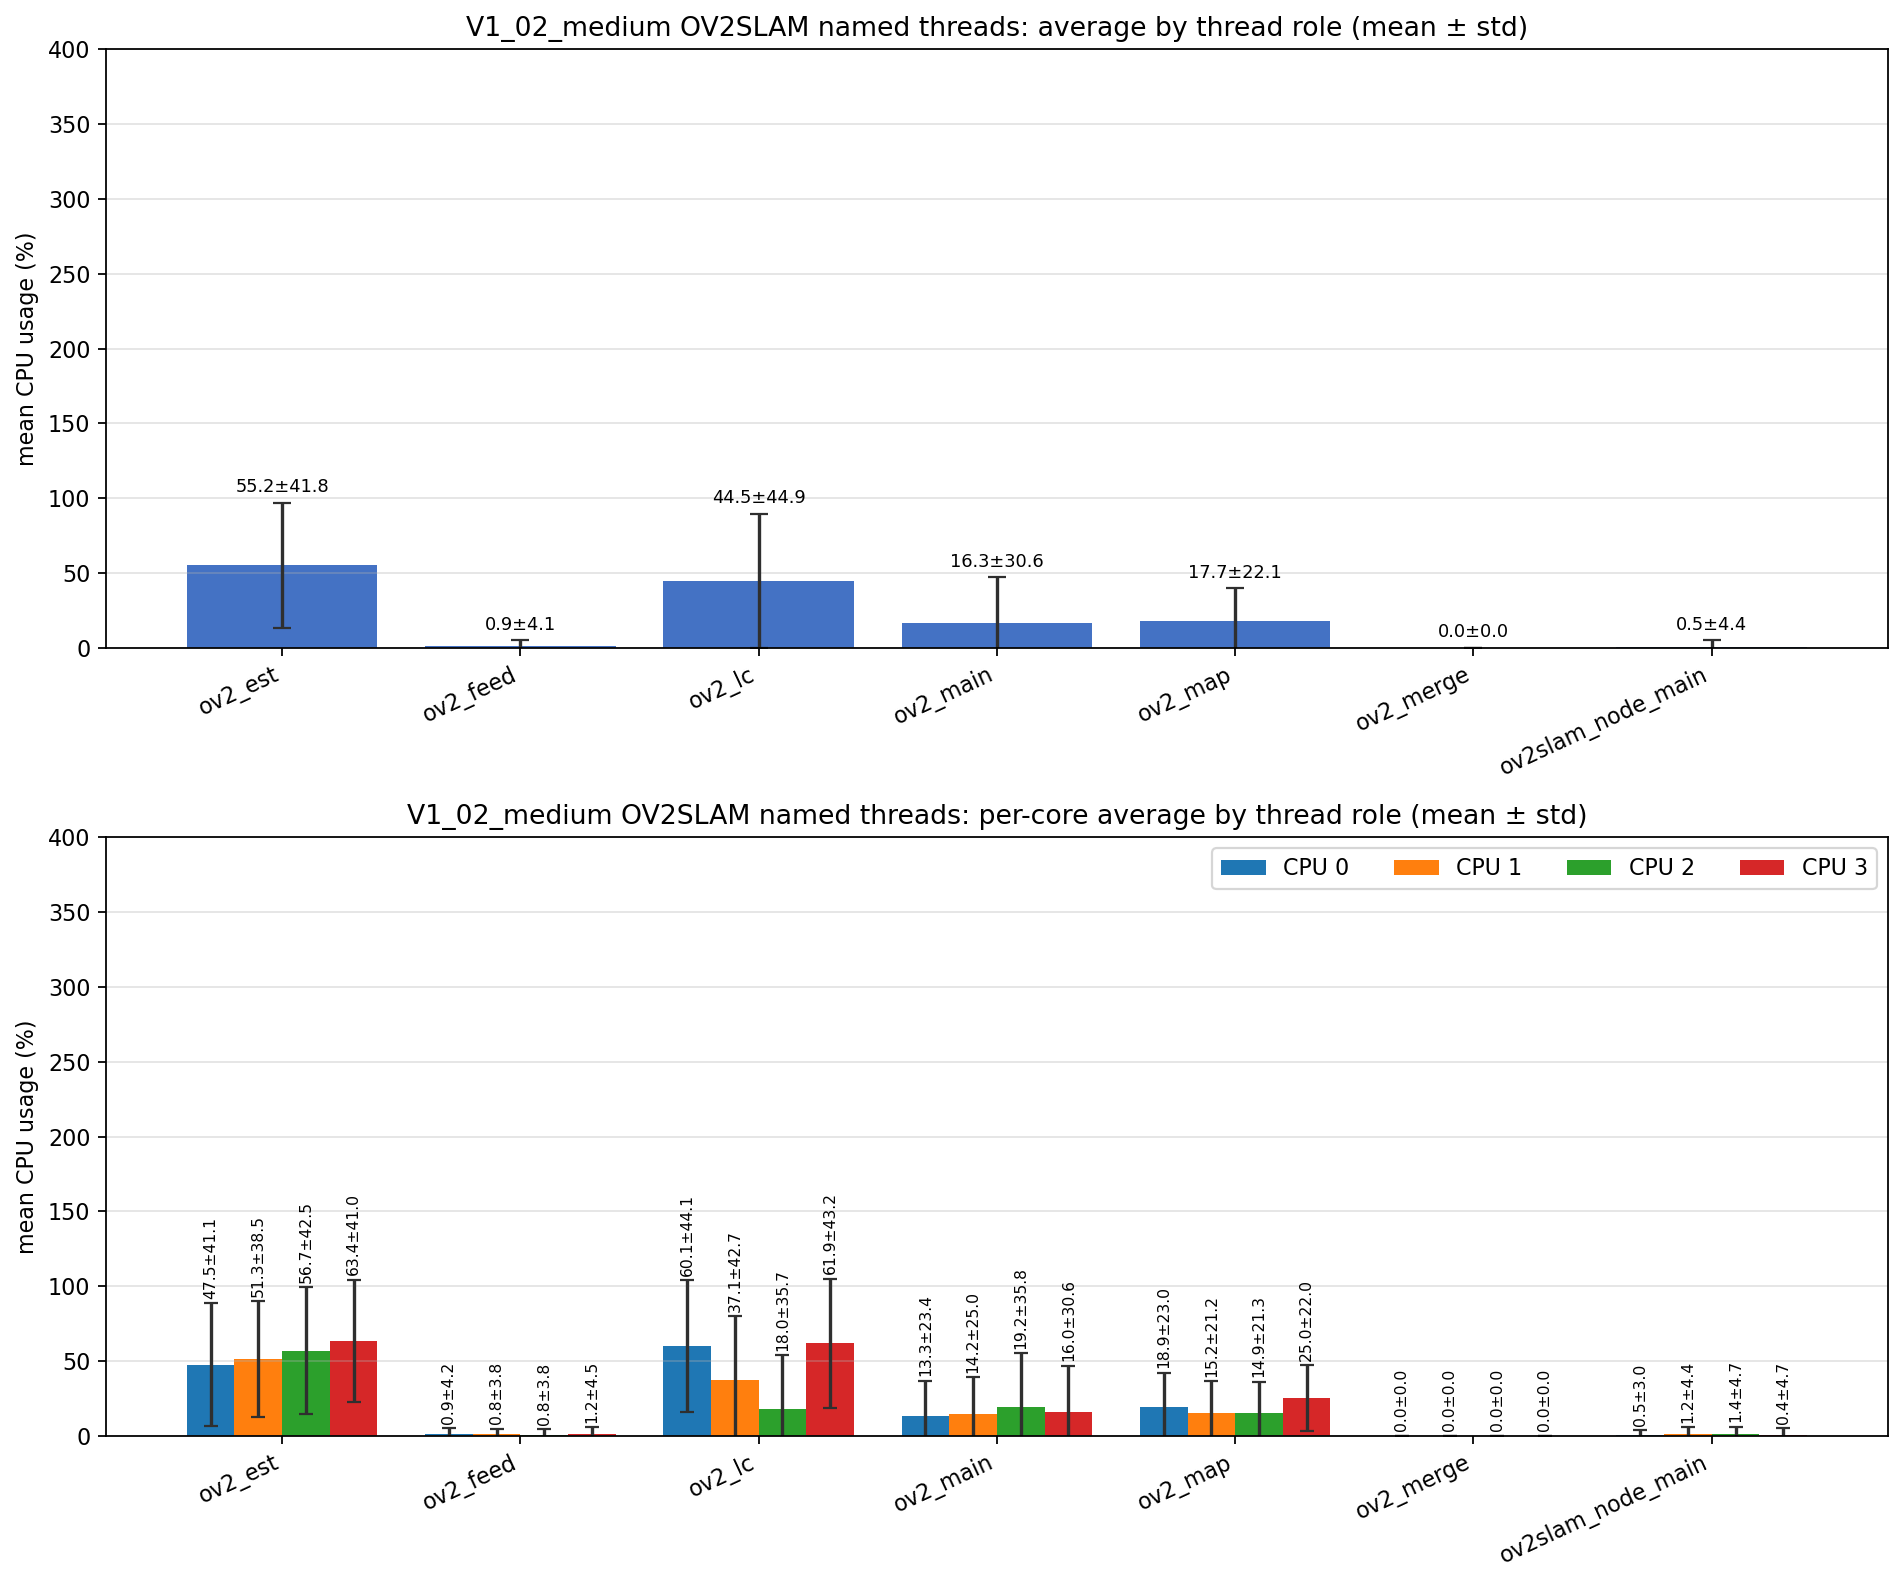

Data behind this chart, as committed beside it:
role, unique_tid_count, sample_count, mean_cpu_all, std_cpu_all, mean_cpu_core_0, mean_cpu_core_1, mean_cpu_core_2, mean_cpu_core_3, std_cpu_core_0, std_cpu_core_1, std_cpu_core_2, std_cpu_core_3
ov2_est, 1, 2037, 55.15, 41.77, 47.48, 51.34, 56.71, 63.44, 41.12, 38.51, 42.52, 40.97
ov2_feed, 1, 2037, 0.910, 4.072, 0.884, 0.840, 0.753, 1.155, 4.168, 3.762, 3.774, 4.536
ov2_lc, 1, 2037, 44.53, 44.88, 60.05, 37.07, 17.98, 61.88, 44.06, 42.68, 35.74, 43.2
ov2_main, 8, 19329, 16.34, 30.63, 13.29, 14.21, 19.24, 16.01, 23.42, 25, 35.79, 30.64
ov2_map, 1, 2037, 17.74, 22.06, 18.93, 15.19, 14.88, 25.03, 23.04, 21.18, 21.32, 22.04
ov2_merge, 355, 1459, 0.000, 0.000, 0.000, 0.000, 0.000, 0.000, 0.000, 0.000, 0.000, 0.000
ov2slam_node_main, 1, 4909, 0.504, 4.386, 0.520, 1.175, 1.377, 0.361, 3.020, 4.397, 4.693, 4.705
